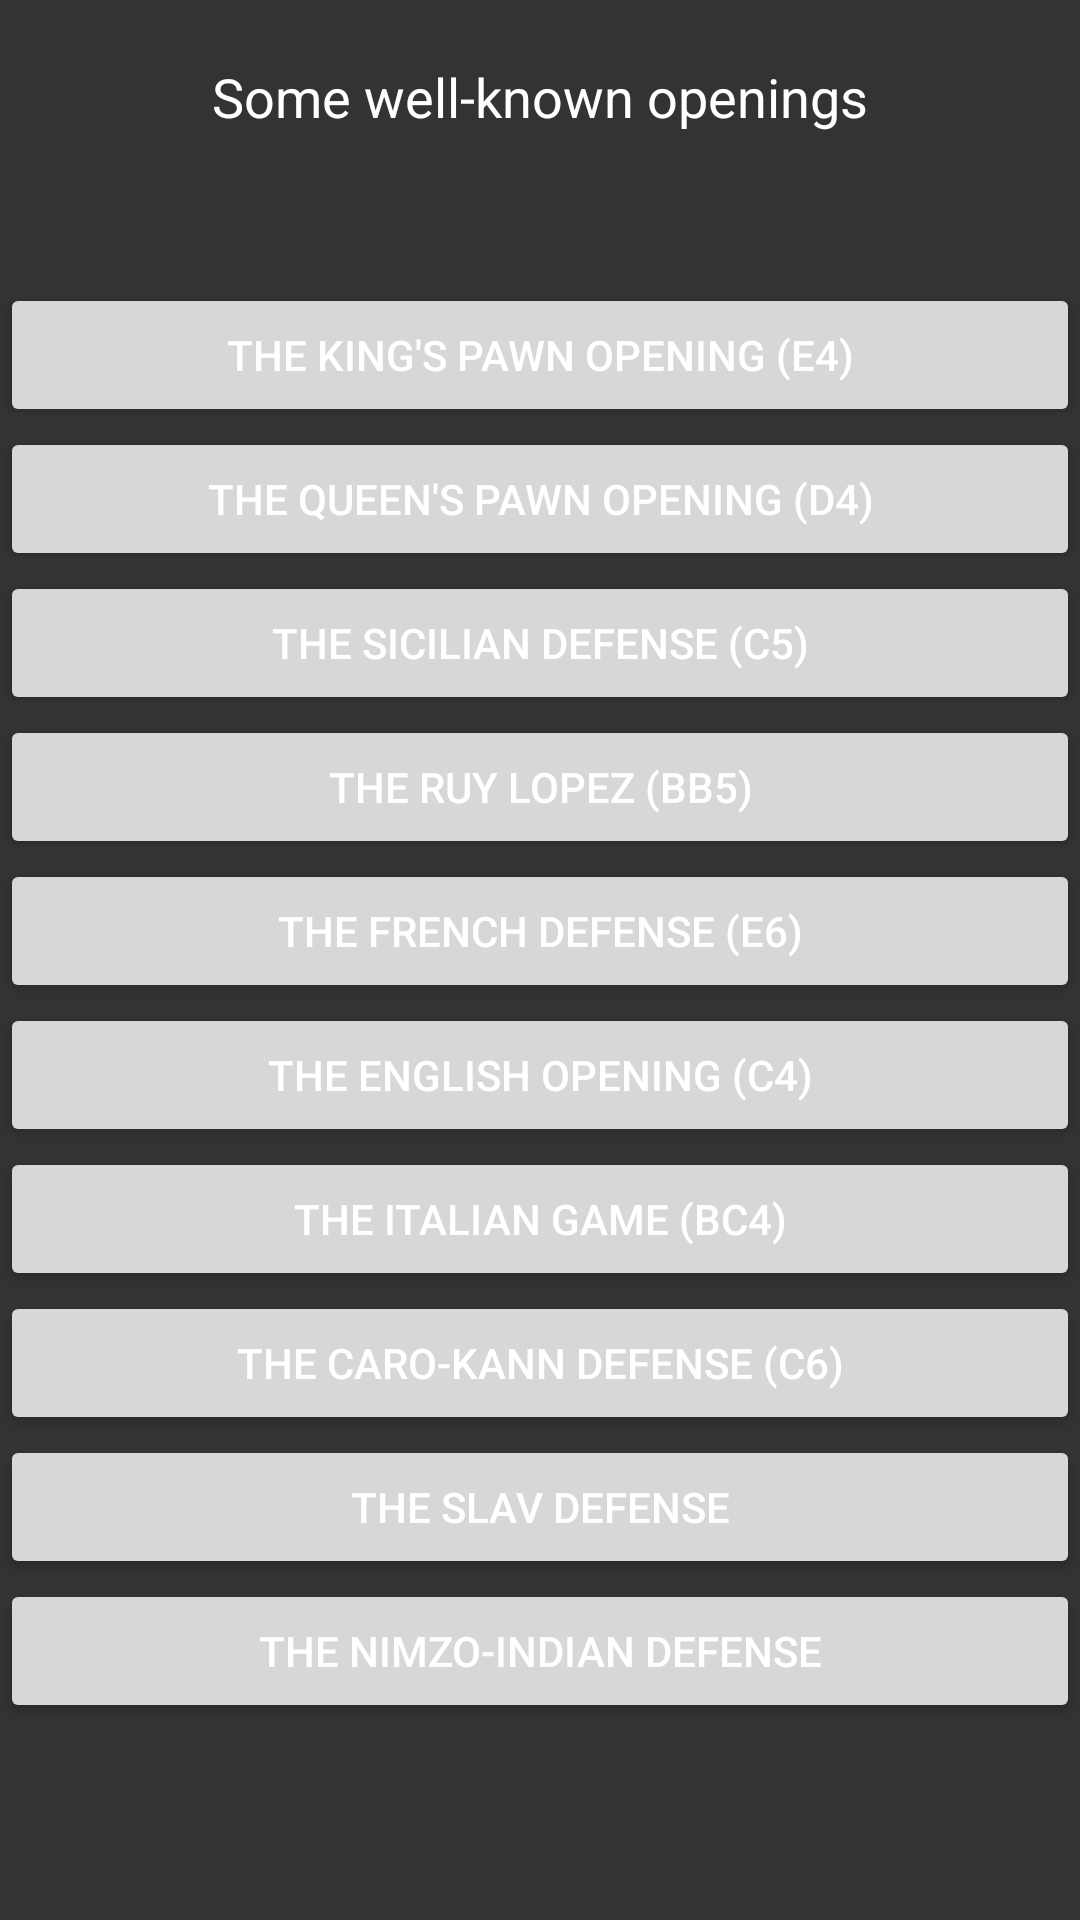

Reconstruct the res/layout file that produces this screen, plus the resources it refers to.
<!-- AndroidManifest.xml: application theme Theme.Chess -->
<!-- res/layout/activity_openings.xml -->
<?xml version="1.0" encoding="utf-8"?>
<androidx.appcompat.widget.LinearLayoutCompat xmlns:android="http://schemas.android.com/apk/res/android"
    xmlns:app="http://schemas.android.com/apk/res-auto"
    xmlns:tools="http://schemas.android.com/tools"
    android:layout_width="match_parent"
    android:layout_height="match_parent"
    android:background="#333333"
    android:gravity="bottom|center_horizontal"
    android:orientation="vertical"
    tools:context=".Openings">


    <Space
        android:layout_width="match_parent"
        android:layout_height="20dp" />

    <TextView
        android:layout_width="match_parent"
        android:layout_height="wrap_content"
        android:gravity="center"
        android:text="Some well-known openings"
        android:textColor="@color/white"
        android:textSize="18dp" />

    <Space
        android:layout_width="match_parent"
        android:layout_height="50dp" />

    <Button
        android:id="@+id/op1"
        android:layout_width="match_parent"
        android:layout_height="wrap_content"
        android:onClick="switch_to_opening_info"
        android:text="The King's Pawn Opening (e4)"
        android:textColor="@color/white"/>

    <Button
        android:id="@+id/op2"
        android:layout_width="match_parent"
        android:layout_height="wrap_content"
        android:onClick="switch_to_opening_info"
        android:text="The Queen's Pawn Opening (d4)"
        android:textColor="@color/white"/>

    <Button
        android:id="@+id/op3"
        android:layout_width="match_parent"
        android:layout_height="wrap_content"
        android:onClick="switch_to_opening_info"
        android:text="The Sicilian Defense (c5)"
        android:textColor="@color/white"/>

    <Button
        android:id="@+id/op4"
        android:layout_width="match_parent"
        android:layout_height="wrap_content"
        android:onClick="switch_to_opening_info"
        android:text="The Ruy Lopez (Bb5)"
        android:textColor="@color/white"/>

    <Button
        android:id="@+id/op5"
        android:layout_width="match_parent"
        android:layout_height="wrap_content"
        android:onClick="switch_to_opening_info"
        android:text="The French Defense (e6)"
        android:textColor="@color/white"/>

    <Button
        android:id="@+id/op6"
        android:layout_width="match_parent"
        android:layout_height="wrap_content"
        android:onClick="switch_to_opening_info"
        android:text="The English Opening (c4)"
        android:textColor="@color/white"/>

    <Button
        android:id="@+id/op7"
        android:layout_width="match_parent"
        android:layout_height="wrap_content"
        android:onClick="switch_to_opening_info"
        android:text="The Italian Game (Bc4)"
        android:textColor="@color/white"/>

    <Button
        android:id="@+id/op8"
        android:layout_width="match_parent"
        android:layout_height="wrap_content"
        android:onClick="switch_to_opening_info"
        android:text="The Caro-Kann Defense (c6)"
        android:textColor="@color/white"/>

    <Button
        android:id="@+id/op9"
        android:layout_width="match_parent"
        android:layout_height="wrap_content"
        android:onClick="switch_to_opening_info"
        android:text="The Slav Defense"
        android:textColor="@color/white"/>

    <Button
        android:id="@+id/op10"
        android:layout_width="match_parent"
        android:layout_height="wrap_content"
        android:onClick="switch_to_opening_info"
        android:text="The Nimzo-Indian Defense"
        android:textColor="@color/white"/>

    <Space
        android:layout_width="match_parent"
        android:layout_height="match_parent" />


</androidx.appcompat.widget.LinearLayoutCompat>
<!-- resources referenced by this layout -->
<resources>
  <color name="white">#FFFFFFFF</color>
  <style name="Theme.Chess" parent="Base.Theme.Chess" />
  <style name="Base.Theme.Chess" parent="Theme.Material3.DayNight.NoActionBar">
          
          <item name="colorPrimary">@color/Blue</item>
      </style>
  <color name="Blue">#4b7299</color>
</resources>
